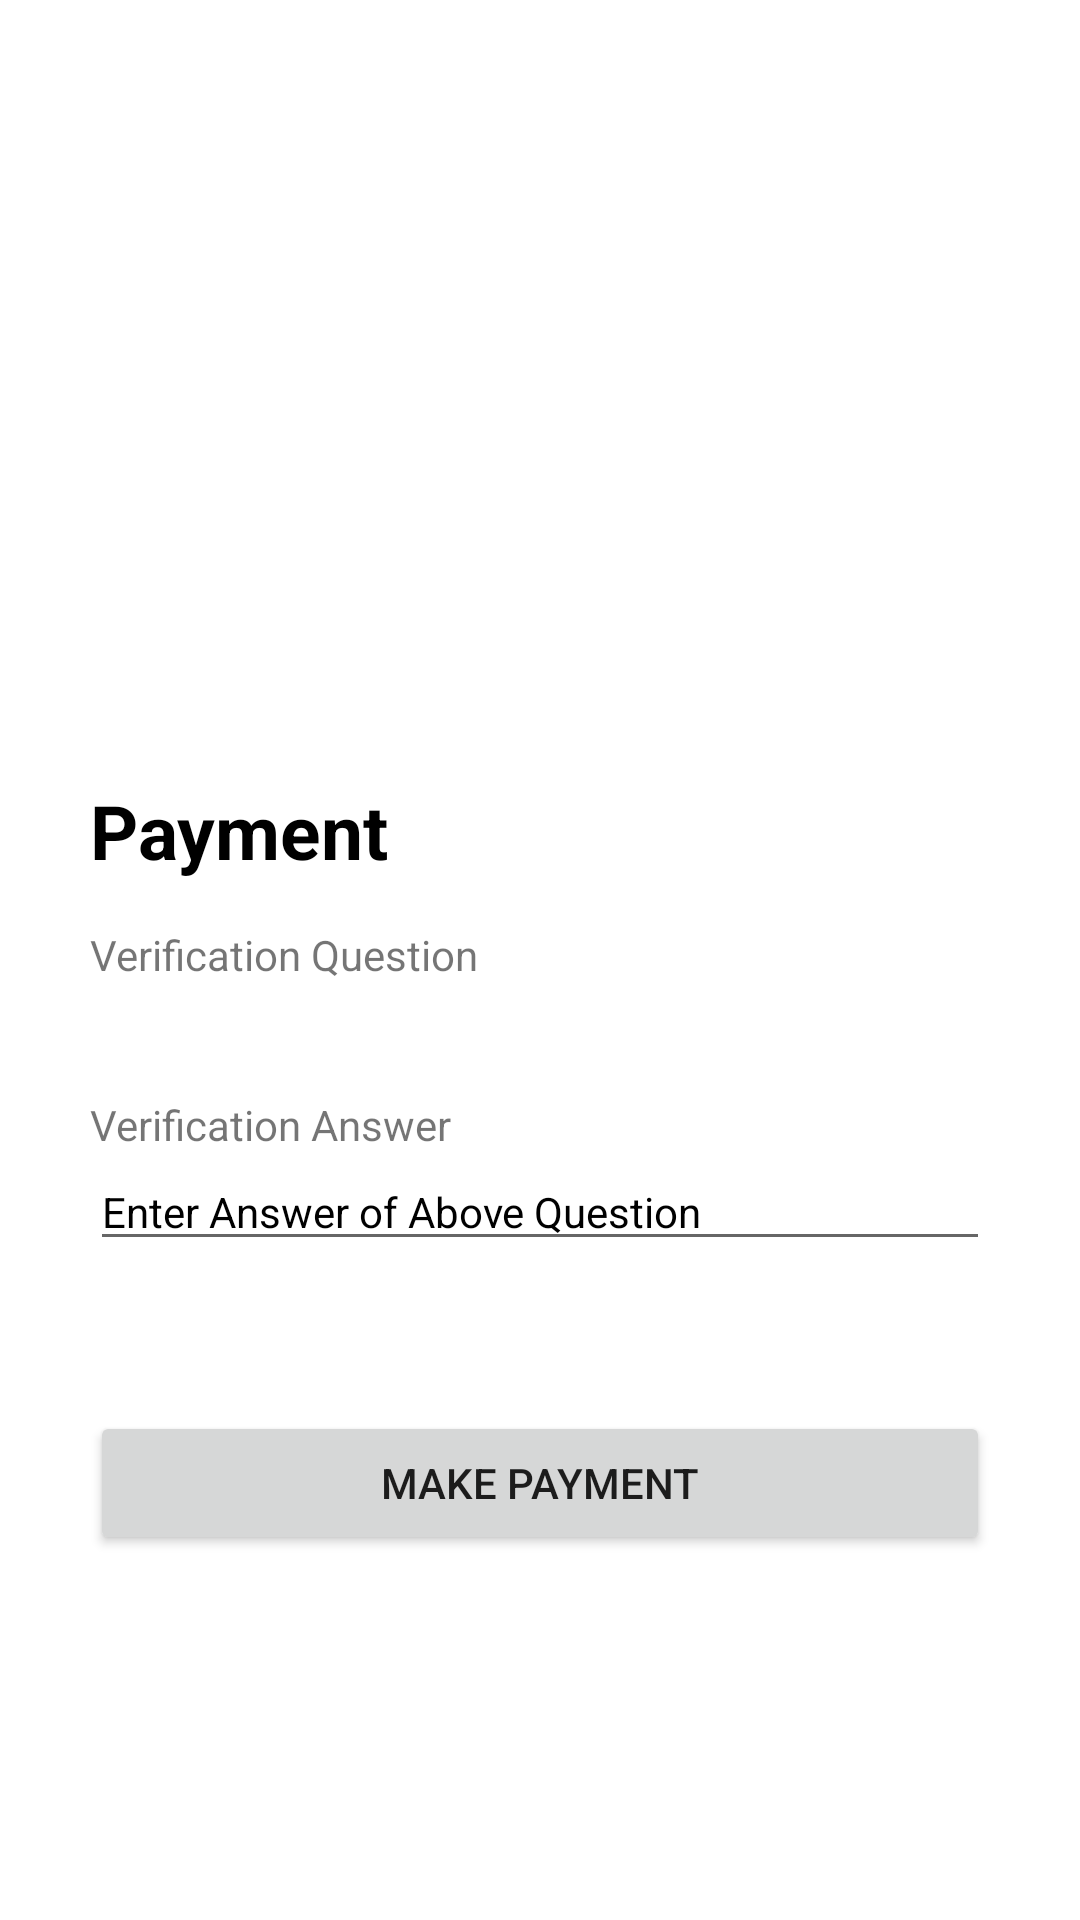

Write the Android layout XML for this screen, with the resource values it uses.
<!-- AndroidManifest.xml: application theme Theme.FraudDetection -->
<!-- res/layout/activity_payment2.xml -->
<?xml version="1.0" encoding="utf-8"?>
<RelativeLayout xmlns:android="http://schemas.android.com/apk/res/android"
    xmlns:app="http://schemas.android.com/apk/res-auto"
    xmlns:tools="http://schemas.android.com/tools"
    android:layout_width="match_parent"
    android:layout_height="match_parent"
    tools:context=".SetAppCodeActivity">

    <ScrollView
        android:layout_width="match_parent"
        android:layout_height="match_parent">

        <LinearLayout
            android:layout_width="match_parent"
            android:layout_height="match_parent"
            android:layout_marginHorizontal="30dp"
            android:layout_marginBottom="100dp"
            android:orientation="vertical">

            <ImageView
                android:id="@+id/image"
                android:layout_width="match_parent"
                android:layout_height="250dp">

            </ImageView>

            
            <TextView
                android:layout_width="wrap_content"
                android:layout_height="wrap_content"
                android:text="Payment"
                android:textSize="25dp"
                android:layout_marginTop="10dp"
                android:textColor="@color/black"
                android:textStyle="bold"/>

            
            <TextView
                android:layout_width="wrap_content"
                android:layout_height="wrap_content"
                android:layout_marginTop="15dp"
                android:text="Verification Question"/>
            <TextView
                android:id="@+id/security_question"
                android:layout_width="match_parent"
                android:layout_height="wrap_content"
                android:textSize="17sp"
                />

            
            <TextView
                android:layout_width="wrap_content"
                android:layout_height="wrap_content"
                android:layout_marginTop="15dp"
                android:text="Verification Answer"/>
            <EditText
                android:id="@+id/security_answer"
                android:layout_width="match_parent"
                android:layout_height="wrap_content"
                android:textSize="14sp"
                android:hint="Enter Answer of Above Question"
                android:textColor="@color/black"
                android:textColorHint="@color/black"
                />


            


            <Button
                android:id="@+id/btn_make_payment"
                android:layout_width="match_parent"
                android:layout_height="wrap_content"
                android:layout_marginTop="50dp"
                android:text="Make Payment"
                android:layout_marginBottom="50dp"/>

        </LinearLayout>



    </ScrollView>





</RelativeLayout>
<!-- resources referenced by this layout -->
<resources>
  <color name="black">#FF000000</color>
  <style name="Theme.FraudDetection" parent="Theme.MaterialComponents.DayNight.DarkActionBar">
          
          <item name="colorPrimary">@color/blue_500</item>
          <item name="colorPrimaryVariant">@color/blue_700</item>
          <item name="colorOnPrimary">@color/white</item>
          
          <item name="colorSecondary">@color/teal_200</item>
          <item name="colorSecondaryVariant">@color/teal_700</item>
          <item name="colorOnSecondary">@color/black</item>
          
          <item name="android:statusBarColor">?attr/colorPrimaryVariant</item>
          
      </style>
  <color name="blue_500">#63A2E4</color>
  <color name="blue_700">#347DEA</color>
  <color name="white">#FFFFFFFF</color>
  <color name="teal_200">#F1C1DF</color>
  <color name="teal_700">#E7A4F6</color>
</resources>
